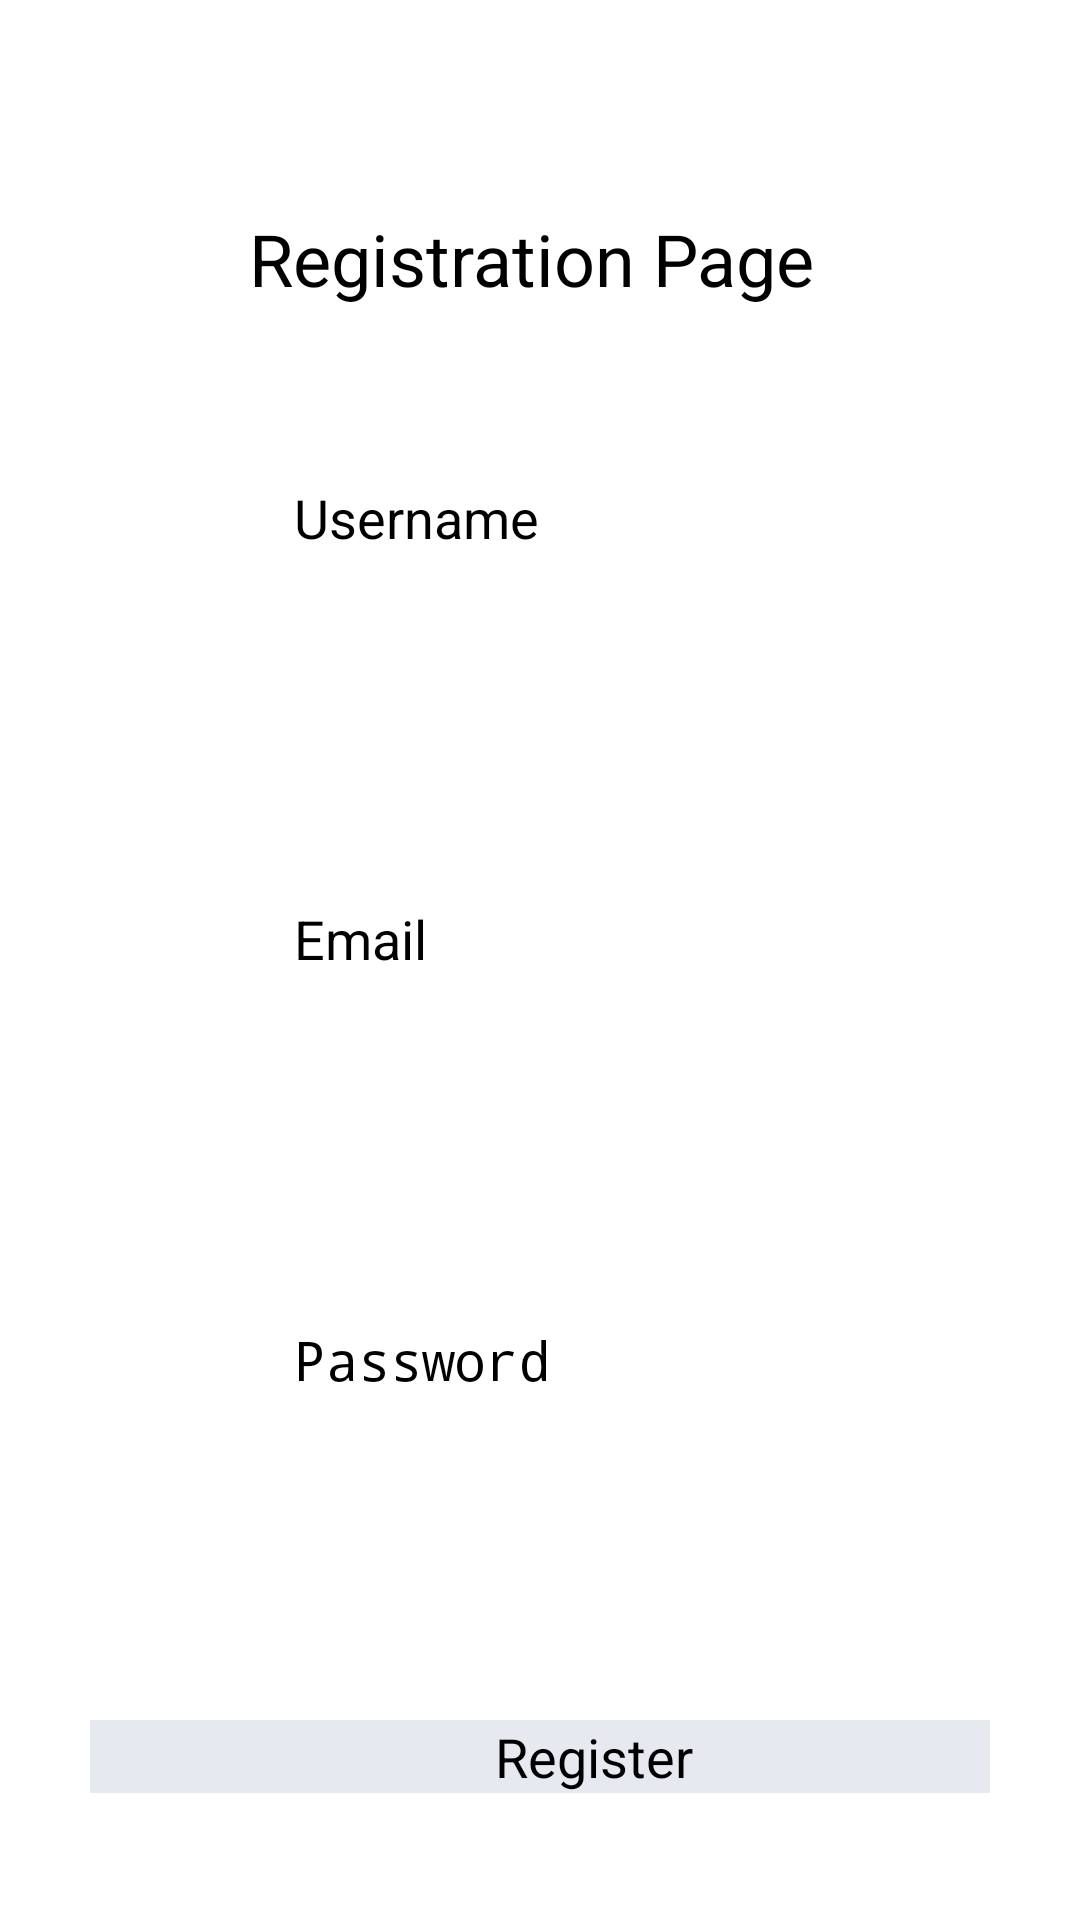

Layout XML and referenced resources for this Android screen:
<!-- AndroidManifest.xml: application theme Theme.GreenGuardian390 -->
<!-- res/layout/activity_register.xml -->
<?xml version="1.0" encoding="utf-8"?>
<LinearLayout xmlns:android="http://schemas.android.com/apk/res/android"
    xmlns:app="http://schemas.android.com/apk/res-auto"
    xmlns:tools="http://schemas.android.com/tools"
    android:layout_width="match_parent"
    android:layout_height="match_parent"
    android:orientation="vertical"
    android:padding="30dp"
    android:background="@drawable/background_color"
    tools:context=".Views.RegisterActivity">


    <TextView
        android:id="@+id/textView"
        android:layout_width="match_parent"
        android:layout_height="wrap_content"
        android:text="Registration Page "
        android:textColor="#000000"
        android:layout_marginTop="40dp"
        android:textSize="24sp"
        android:gravity="center"
        tools:layout_editor_absoluteX="152dp"
        tools:layout_editor_absoluteY="77dp" />

    <EditText
        android:id="@+id/UserName"
        android:layout_width="match_parent"
        android:layout_height="wrap_content"
        android:inputType="textPersonName"
        android:layout_marginTop="10dp"
        android:textSize="18sp"
        android:textColor="#000000"
        android:textColorHint="#FF000000"
        android:padding="48dp"
        android:layout_marginStart="20dp"
        android:hint="Username " />

    <EditText
        android:id="@+id/Email1"
        android:layout_width="match_parent"
        android:layout_height="wrap_content"
        android:ems="10"
        android:layout_marginStart="20dp"
        android:layout_marginTop="20dp"
        android:textColor="#FF000000"
        android:padding="48dp"
        android:textColorHint="#FF000000"
        android:inputType="textEmailAddress"
        android:textSize="18sp"
        android:hint="Email " />
    <EditText
        android:id="@+id/Password1"
        android:layout_width="match_parent"
        android:layout_height="wrap_content"
        android:ems="10"
        android:textColor="#FF000000"
        android:layout_marginStart="20dp"
        android:layout_marginTop="20dp"
        android:textSize="18sp"
        android:padding="48dp"
        android:inputType="textPassword"
        android:textColorHint="#FF000000"
        android:hint="Password "

        />

    <Button
        android:id="@+id/Register_button"
        android:layout_width="336dp"
        android:layout_height="wrap_content"
        android:layout_marginTop="60dp"
        android:gravity="center"
        android:background="#e6e9f0"
        android:textColor="#FF000000"
        android:textSize="18sp"
        android:text="Register" />

    <ProgressBar
        android:id="@+id/progressBar"
        style="?android:attr/progressBarStyle"
        android:layout_width="wrap_content"
        android:layout_height="wrap_content"
        android:visibility="invisible"
        android:textColor="#FF000000"
        app:layout_constraintBottom_toBottomOf="parent"
        app:layout_constraintEnd_toEndOf="parent"
        app:layout_constraintStart_toStartOf="parent"
        app:layout_constraintTop_toBottomOf="@+id/createText"
        app:layout_constraintVertical_bias="0.26" />
</LinearLayout>
<!-- resources referenced by this layout -->
<resources>

</resources>
